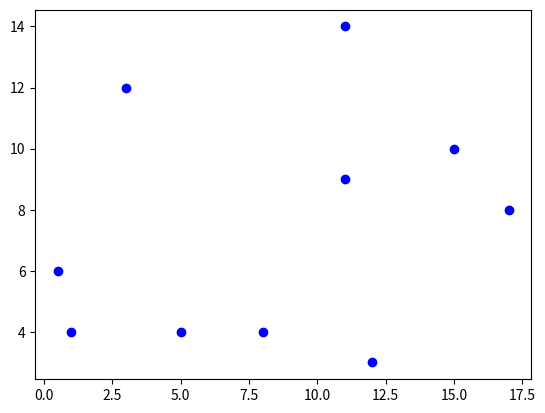

This chart was generated by the following Python code:
# -*- coding: utf-8 -*-
import numpy as np
import matplotlib.pyplot as plt

'''QUESTIONS:'''
# 1. uu is selected correctly. But is dd? I guess so, but not sure...
# [redacted]

'''TODO'''
# 1.

'''PROGRAM'''
class CurveDesigner(object):
    """Class to design 2D curves using cubic splines and control points, 
    as well as by fitting cubic splines through given data points."""

    def __init__(self):
        pass

    def deBoor(self, dd, ui, u):
        """"Calculates new points s(u) on a curve using the De Boor algorithm.
        dd: [d_(I-2), ..., d_(I+1)] : control points.
        uu: [u_(I-2), ..., u_(I+3)] : node points.
        u: parameter for generating a new point."""
        uu2, uu1, u0, u1, u2, u3 = ui
        
        a21 = (u1-u)/(u1-uu2)
        a31 = (u2-u)/(u2-uu1)
        a41 = (u3-u)/(u3-u0)
        d21 = a21*dd[0] + (1-a21)*dd[1]
        d31 = a31*dd[1] + (1-a31)*dd[2]
        d41 = a41*dd[2] + (1-a41)*dd[3]
        
        a32 = (u1-u)/(u1-uu1)
        a42 = (u2-u)/(u2-u0)
        d32 = a32*d21 + (1-a32)*d31
        d42 = a42*d31 + (1-a42)*d41
        
        a43 = (u1-u)/(u1-u0)
        d43 = a43*d32 + (1-a43)*d42
        
        return d43

#Define the grid and the control points.
d_vector = np.array([[1, 4], [0.5, 6], [5, 4], [3, 12], [11, 14], 
      [8, 4], [12, 3], [11, 9], [15, 10], [17, 8]]) #initial control points (10)
u_vector = np.array([0,0,0,0,1/8,2/8,3/8,4/8,5/8,6/8,1,1,1,1]) #knot vector (14)

#Find the "hot interval".
u = 0.99
i = int(u_vector.searchsorted([u])) #6 for u=0.3.

#Select the six relevant u's and the four relevant d's.
uu = u_vector[i-3:i+3] #
dd = d_vector[i-4:i]                                                            # Correct?

#Blossom recursion.
cd = CurveDesigner()
new_u = cd.deBoor(dd, uu, u)
# but we need many new points... hmmm... and then to plot them.






#Plotting control points.
d0, d1 = zip(*d_vector)
plt.plot(d0, d1, 'bo')
# TODO = (1) make these points red instead. (2) draw lines in between them.
    







